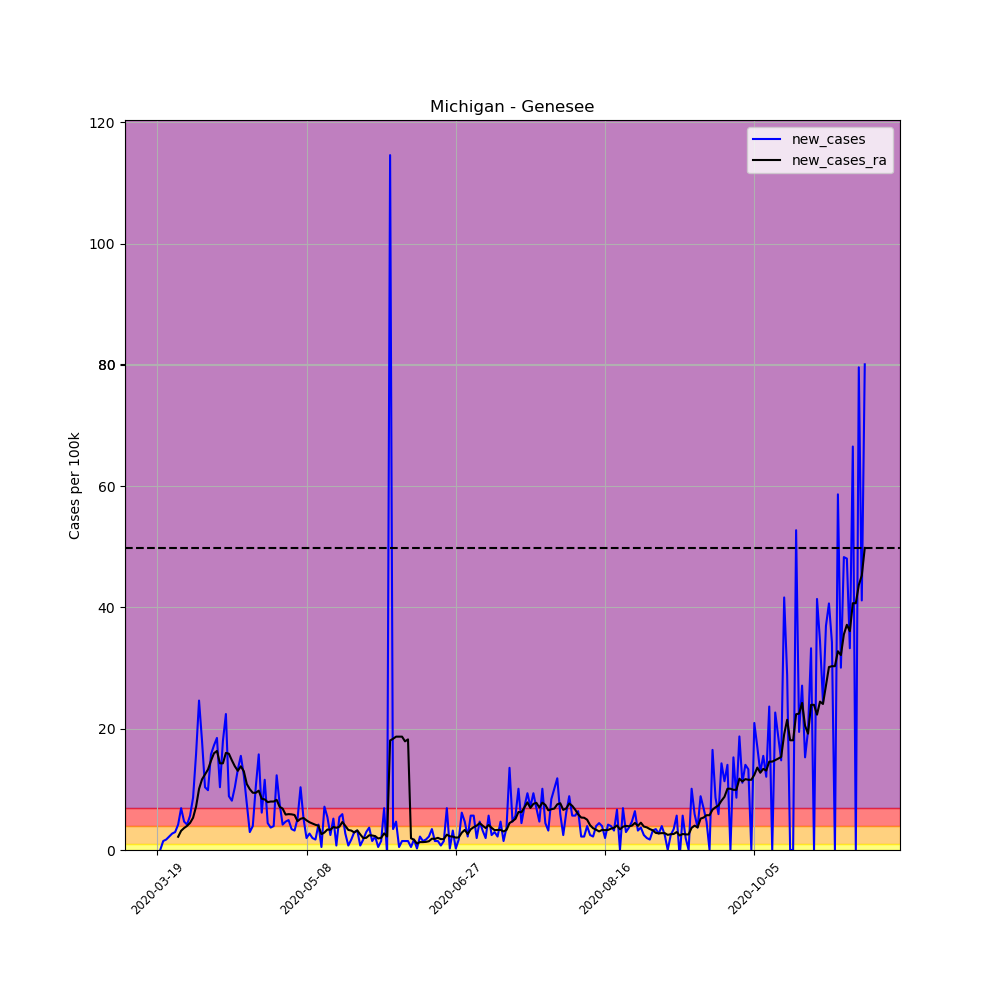

Values plotted in this chart, from the file beside it:
, date, county, state, fips, cases, deaths, COUNTY, STNAME, CTYNAME, POPESTIMATE2019, per_100k, per_100k_ra, new_cases, new_cases_ra
169976, 2020-03-19, Genesee, Michigan, 26049, 1, 0, 49, Michigan, Genesee, 405813, 0.2464, , , 
169977, 2020-03-20, Genesee, Michigan, 26049, 1, 0, 49, Michigan, Genesee, 405813, 0.2464, , 0.0, 
169978, 2020-03-21, Genesee, Michigan, 26049, 7, 0, 49, Michigan, Genesee, 405813, 1.725, , 1.479, 
169979, 2020-03-22, Genesee, Michigan, 26049, 14, 0, 49, Michigan, Genesee, 405813, 3.45, , 1.725, 
169980, 2020-03-23, Genesee, Michigan, 26049, 23, 0, 49, Michigan, Genesee, 405813, 5.668, , 2.218, 
169981, 2020-03-24, Genesee, Michigan, 26049, 34, 0, 49, Michigan, Genesee, 405813, 8.378, , 2.711, 
169982, 2020-03-25, Genesee, Michigan, 26049, 46, 0, 49, Michigan, Genesee, 405813, 11.34, 4.436, 2.957, 
169983, 2020-03-26, Genesee, Michigan, 26049, 63, 1, 49, Michigan, Genesee, 405813, 15.52, 6.618, 4.189, 2.183
169984, 2020-03-27, Genesee, Michigan, 26049, 91, 4, 49, Michigan, Genesee, 405813, 22.42, 9.786, 6.9, 3.168
169985, 2020-03-28, Genesee, Michigan, 26049, 110, 5, 49, Michigan, Genesee, 405813, 27.11, 13.41, 4.682, 3.626
169986, 2020-03-29, Genesee, Michigan, 26049, 127, 5, 49, Michigan, Genesee, 405813, 31.3, 17.39, 4.189, 3.978
169987, 2020-03-30, Genesee, Michigan, 26049, 150, 7, 49, Michigan, Genesee, 405813, 36.96, 21.86, 5.668, 4.471
169988, 2020-03-31, Genesee, Michigan, 26049, 185, 7, 49, Michigan, Genesee, 405813, 45.59, 27.18, 8.625, 5.316
169989, 2020-04-01, Genesee, Michigan, 26049, 249, 8, 49, Michigan, Genesee, 405813, 61.36, 34.32, 15.77, 7.146
169990, 2020-04-02, Genesee, Michigan, 26049, 349, 10, 49, Michigan, Genesee, 405813, 86, 44.39, 24.64, 10.07
169991, 2020-04-03, Genesee, Michigan, 26049, 422, 11, 49, Michigan, Genesee, 405813, 104, 56.04, 17.99, 11.65
169992, 2020-04-04, Genesee, Michigan, 26049, 464, 15, 49, Michigan, Genesee, 405813, 114.3, 68.5, 10.35, 12.46
169993, 2020-04-05, Genesee, Michigan, 26049, 504, 18, 49, Michigan, Genesee, 405813, 124.2, 81.78, 9.857, 13.27
169994, 2020-04-06, Genesee, Michigan, 26049, 568, 26, 49, Michigan, Genesee, 405813, 140, 96.49, 15.77, 14.71
169995, 2020-04-07, Genesee, Michigan, 26049, 638, 33, 49, Michigan, Genesee, 405813, 157.2, 112.4, 17.25, 15.95
169996, 2020-04-08, Genesee, Michigan, 26049, 713, 39, 49, Michigan, Genesee, 405813, 175.7, 128.8, 18.48, 16.33
169997, 2020-04-09, Genesee, Michigan, 26049, 755, 48, 49, Michigan, Genesee, 405813, 186, 143.1, 10.35, 14.29
169998, 2020-04-10, Genesee, Michigan, 26049, 828, 57, 49, Michigan, Genesee, 405813, 204, 157.4, 17.99, 14.29
169999, 2020-04-11, Genesee, Michigan, 26049, 919, 62, 49, Michigan, Genesee, 405813, 226.5, 173.4, 22.42, 16.02
170000, 2020-04-12, Genesee, Michigan, 26049, 955, 68, 49, Michigan, Genesee, 405813, 235.3, 189.2, 8.871, 15.88
170001, 2020-04-13, Genesee, Michigan, 26049, 988, 77, 49, Michigan, Genesee, 405813, 243.5, 204, 8.132, 14.79
170002, 2020-04-14, Genesee, Michigan, 26049, 1030, 86, 49, Michigan, Genesee, 405813, 253.8, 217.8, 10.35, 13.8
170003, 2020-04-15, Genesee, Michigan, 26049, 1084, 89, 49, Michigan, Genesee, 405813, 267.1, 230.9, 13.31, 13.06
170004, 2020-04-16, Genesee, Michigan, 26049, 1147, 99, 49, Michigan, Genesee, 405813, 282.6, 244.7, 15.52, 13.8
170005, 2020-04-17, Genesee, Michigan, 26049, 1197, 106, 49, Michigan, Genesee, 405813, 295, 257.7, 12.32, 12.99
170006, 2020-04-18, Genesee, Michigan, 26049, 1228, 112, 49, Michigan, Genesee, 405813, 302.6, 268.6, 7.639, 10.88
170007, 2020-04-19, Genesee, Michigan, 26049, 1240, 115, 49, Michigan, Genesee, 405813, 305.6, 278.6, 2.957, 10.03
170008, 2020-04-20, Genesee, Michigan, 26049, 1256, 123, 49, Michigan, Genesee, 405813, 309.5, 288, 3.943, 9.434
170009, 2020-04-21, Genesee, Michigan, 26049, 1298, 131, 49, Michigan, Genesee, 405813, 319.9, 297.5, 10.35, 9.434
170010, 2020-04-22, Genesee, Michigan, 26049, 1362, 138, 49, Michigan, Genesee, 405813, 335.6, 307.2, 15.77, 9.786
170011, 2020-04-23, Genesee, Michigan, 26049, 1387, 144, 49, Michigan, Genesee, 405813, 341.8, 315.7, 6.16, 8.449
170012, 2020-04-24, Genesee, Michigan, 26049, 1434, 151, 49, Michigan, Genesee, 405813, 353.4, 324, 11.58, 8.343
170013, 2020-04-25, Genesee, Michigan, 26049, 1452, 157, 49, Michigan, Genesee, 405813, 357.8, 331.9, 4.436, 7.885
170014, 2020-04-26, Genesee, Michigan, 26049, 1467, 161, 49, Michigan, Genesee, 405813, 361.5, 339.9, 3.696, 7.991
170015, 2020-04-27, Genesee, Michigan, 26049, 1483, 165, 49, Michigan, Genesee, 405813, 365.4, 347.9, 3.943, 7.991
170016, 2020-04-28, Genesee, Michigan, 26049, 1533, 174, 49, Michigan, Genesee, 405813, 377.8, 356.2, 12.32, 8.273
170017, 2020-04-29, Genesee, Michigan, 26049, 1564, 180, 49, Michigan, Genesee, 405813, 385.4, 363.3, 7.639, 7.111
170018, 2020-04-30, Genesee, Michigan, 26049, 1581, 188, 49, Michigan, Genesee, 405813, 389.6, 370.1, 4.189, 6.829
170019, 2020-05-01, Genesee, Michigan, 26049, 1600, 192, 49, Michigan, Genesee, 405813, 394.3, 376, 4.682, 5.844
170020, 2020-05-02, Genesee, Michigan, 26049, 1620, 196, 49, Michigan, Genesee, 405813, 399.2, 381.9, 4.928, 5.914
170021, 2020-05-03, Genesee, Michigan, 26049, 1634, 196, 49, Michigan, Genesee, 405813, 402.6, 387.8, 3.45, 5.879
170022, 2020-05-04, Genesee, Michigan, 26049, 1647, 199, 49, Michigan, Genesee, 405813, 405.9, 393.5, 3.203, 5.773
170023, 2020-05-05, Genesee, Michigan, 26049, 1668, 200, 49, Michigan, Genesee, 405813, 411, 398.3, 5.175, 4.752
170024, 2020-05-06, Genesee, Michigan, 26049, 1710, 208, 49, Michigan, Genesee, 405813, 421.4, 403.4, 10.35, 5.14
170025, 2020-05-07, Genesee, Michigan, 26049, 1731, 213, 49, Michigan, Genesee, 405813, 426.6, 408.7, 5.175, 5.28
170026, 2020-05-08, Genesee, Michigan, 26049, 1739, 214, 49, Michigan, Genesee, 405813, 428.5, 413.6, 1.971, 4.893
170027, 2020-05-09, Genesee, Michigan, 26049, 1750, 223, 49, Michigan, Genesee, 405813, 431.2, 418.2, 2.711, 4.576
170028, 2020-05-10, Genesee, Michigan, 26049, 1758, 224, 49, Michigan, Genesee, 405813, 433.2, 422.5, 1.971, 4.365
170029, 2020-05-11, Genesee, Michigan, 26049, 1765, 224, 49, Michigan, Genesee, 405813, 434.9, 426.7, 1.725, 4.154
170030, 2020-05-12, Genesee, Michigan, 26049, 1782, 225, 49, Michigan, Genesee, 405813, 439.1, 430.7, 4.189, 4.013
170031, 2020-05-13, Genesee, Michigan, 26049, 1784, 227, 49, Michigan, Genesee, 405813, 439.6, 433.3, 0.4928, 2.605
170032, 2020-05-14, Genesee, Michigan, 26049, 1813, 228, 49, Michigan, Genesee, 405813, 446.8, 436.2, 7.146, 2.887
170033, 2020-05-15, Genesee, Michigan, 26049, 1835, 229, 49, Michigan, Genesee, 405813, 452.2, 439.6, 5.421, 3.379
170034, 2020-05-16, Genesee, Michigan, 26049, 1845, 230, 49, Michigan, Genesee, 405813, 454.6, 442.9, 2.464, 3.344
170035, 2020-05-17, Genesee, Michigan, 26049, 1866, 230, 49, Michigan, Genesee, 405813, 459.8, 446.7, 5.175, 3.802
... 178 more rows
